Labelled photos from "Augmented Dataset", an image-classification folder in Vipransh-Agarwal/Parkinsons-Detector. The possible labels are: healthy, parkinson.

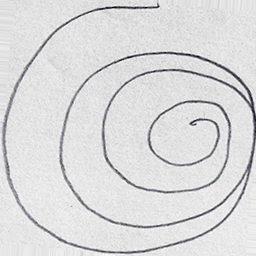
Label: healthy

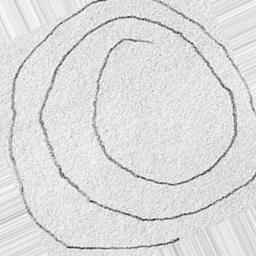
Label: parkinson

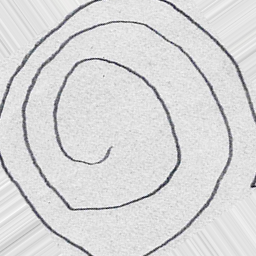
Label: parkinson

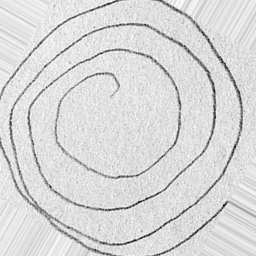
Label: parkinson

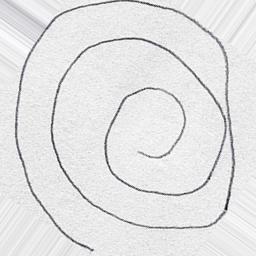
Label: healthy

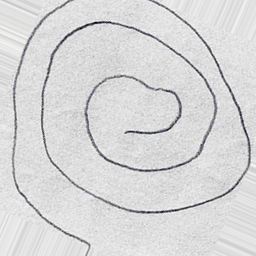
Label: healthy
